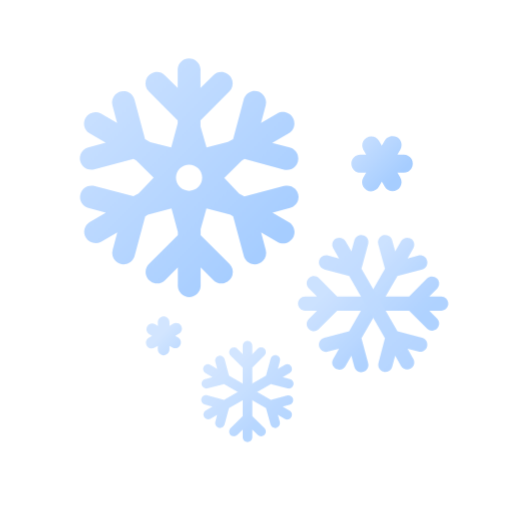
t = 0.00 s
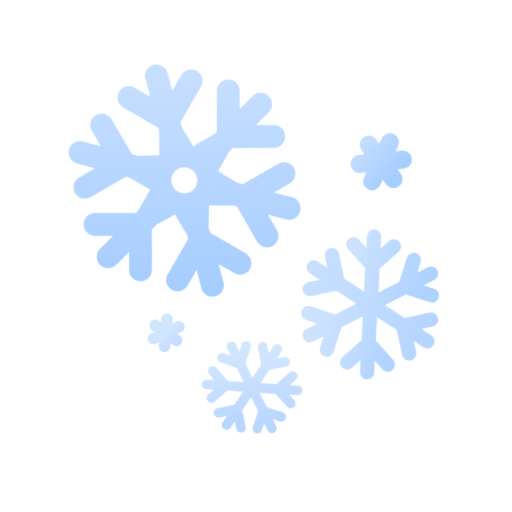
t = 1.88 s
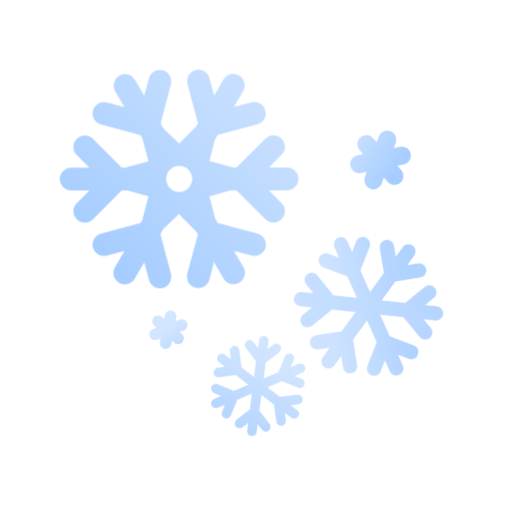
t = 3.75 s
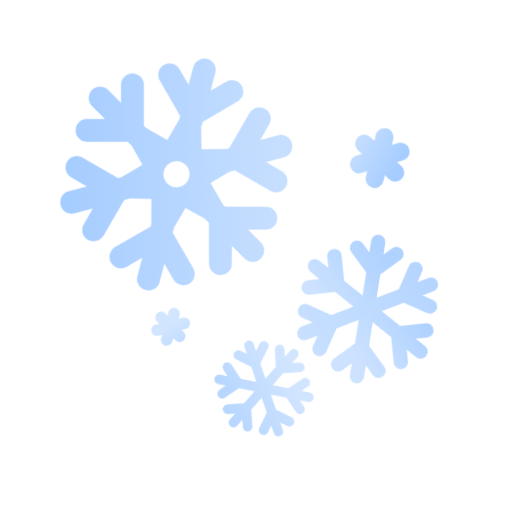
t = 5.63 s
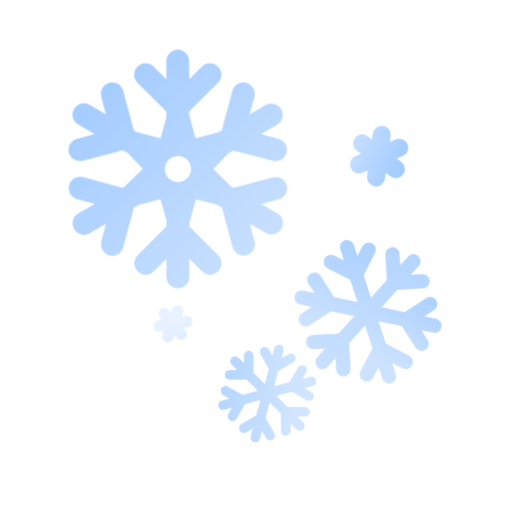
t = 7.50 s
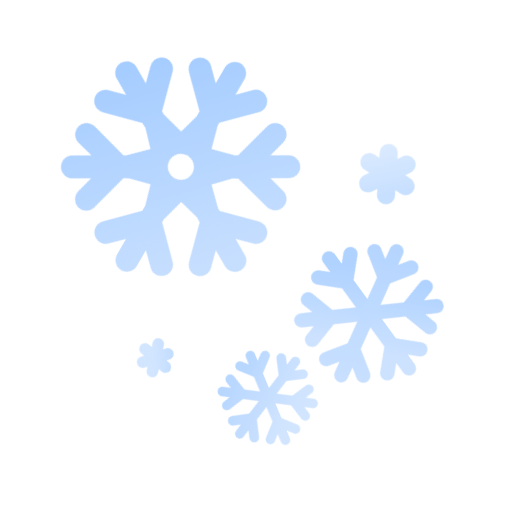
t = 8.75 s

The animated SVG that drew these frames (rendered in a browser with its animation timeline set to each time). Animation: 14 CSS @keyframes rules; frames cover the first 8.75 s, repeats indefinitely.

<?xml version="1.0" encoding="UTF-8"?>
<svg width="176px" height="176px" viewBox="0 0 176 176" version="1.1" xmlns="http://www.w3.org/2000/svg" xmlns:xlink="http://www.w3.org/1999/xlink">
    <title>날씨아이콘_강한눈</title>
    <defs>
        <linearGradient x1="37.9118297%" y1="17.1285457%" x2="63.4946372%" y2="87.4136019%" id="linearGradient-1">
            <stop stop-color="#C7DFFF" offset="0%"></stop>
            <stop stop-color="#C7DFFF" offset="0%"></stop>
            <stop stop-color="#A6CDFF" offset="100%"></stop>
        </linearGradient>
        <linearGradient x1="13.5806215%" y1="21.1402841%" x2="91.0017505%" y2="82.2122967%" id="linearGradient-2">
            <stop stop-color="#C7DFFF" offset="0%"></stop>
            <stop stop-color="#C7DFFF" offset="0%"></stop>
            <stop stop-color="#A6CDFF" offset="100%"></stop>
        </linearGradient>
        <linearGradient x1="13.8227934%" y1="21.5763166%" x2="90.6835655%" y2="82.2503129%" id="linearGradient-3">
            <stop stop-color="#C7DFFF" offset="0%"></stop>
            <stop stop-color="#C7DFFF" offset="0%"></stop>
            <stop stop-color="#A6CDFF" offset="100%"></stop>
        </linearGradient>
        <linearGradient x1="16.8182698%" y1="37.8300485%" x2="87.013741%" y2="63.5829156%" id="linearGradient-4">
            <stop stop-color="#C7DFFF" offset="0%"></stop>
            <stop stop-color="#C7DFFF" offset="0%"></stop>
            <stop stop-color="#A6CDFF" offset="100%"></stop>
        </linearGradient>
        <linearGradient x1="33.4745518%" y1="29.0522012%" x2="68.4603551%" y2="73.3202614%" id="linearGradient-5">
            <stop stop-color="#C7DFFF" offset="0%"></stop>
            <stop stop-color="#C7DFFF" offset="0%"></stop>
            <stop stop-color="#A6CDFF" offset="100%"></stop>
        </linearGradient>
        <linearGradient x1="0.0223632042%" y1="-13.0697175%" x2="105.795729%" y2="120.600232%" id="linearGradient-6">
            <stop stop-color="#C7DFFF" offset="0%"></stop>
            <stop stop-color="#C7DFFF" offset="0%"></stop>
            <stop stop-color="#A6CDFF" offset="100%"></stop>
        </linearGradient>
        <linearGradient x1="8.72129158%" y1="13.3059084%" x2="75.4896154%" y2="73.236641%" id="linearGradient-7">
            <stop stop-color="#C7DFFF" offset="0%"></stop>
            <stop stop-color="#C7DFFF" offset="0%"></stop>
            <stop stop-color="#A6CDFF" offset="100%"></stop>
        </linearGradient>
        <linearGradient x1="-2.1318837%" y1="88.7844892%" x2="60.2512853%" y2="156.231916%" id="linearGradient-8">
            <stop stop-color="#C7DFFF" offset="0%"></stop>
            <stop stop-color="#C7DFFF" offset="0%"></stop>
            <stop stop-color="#A6CDFF" offset="100%"></stop>
        </linearGradient>
        <linearGradient x1="18.413505%" y1="15.5698061%" x2="81.4727935%" y2="84.4301939%" id="linearGradient-9">
            <stop stop-color="#C7DFFF" offset="0%"></stop>
            <stop stop-color="#C7DFFF" offset="0%"></stop>
            <stop stop-color="#A6CDFF" offset="100%"></stop>
        </linearGradient>
    </defs>
    <style type="text/css">
        <![CDATA[
        #snow-header-0 {
        -webkit-transform-origin: 20.5% 22.5%; -webkit-animation: snow-header-anim-0 15s linear infinite;
        transform-origin: 20.5% 22.5%; animation: snow-header-anim-0 15s linear infinite;
        }
        @-webkit-keyframes snow-header-anim-0 {
        0% { -webkit-transform: rotate(0deg); }
        100% { -webkit-transform: rotate(360deg); }
        }
        @keyframes snow-header-anim-0 {
        0% { transform: rotate(0deg); }
        100% { transform: rotate(360deg); }
        }

        #snow-header-1 {
        -webkit-transform-origin: 15% 15%; -webkit-animation: snow-header-anim-1 25s linear infinite;
        transform-origin: 15% 15%; animation: snow-header-anim-1 25s linear infinite;
        }
        @-webkit-keyframes snow-header-anim-1 {
        0% { transform: rotate(0deg); }
        100% { transform: rotate(-360deg); }
        }
        @keyframes snow-header-anim-1 {
        0% { transform: rotate(0deg); }
        100% { transform: rotate(-360deg); }
        }
        #snow-header-2 {
        -webkit-transform-origin: 11% 11%; -webkit-animation: snow-header-anim-2 20s linear infinite;
        transform-origin: 11% 11%; animation: snow-header-anim-2 20s linear infinite;
        }
        @-webkit-keyframes snow-header-anim-2 {
        0% { transform: rotate(0deg); }
        100% { transform: rotate(360deg); }
        }
        @keyframes snow-header-anim-2 {
        0% { transform: rotate(0deg); }
        100% { transform: rotate(360deg); }
        }
        #snow-contain-3 {
        -webkit-animation: snow-contain-anim-3 2s linear infinite;
        animation: snow-contain-anim-3 2s linear infinite;
        }
        @-webkit-keyframes snow-contain-anim-3 {
        0% { opacity: 1; -webkit-transform: translate(0px, 0px); }
        50% { opacity: 1; }
        70% { opacity: 0; -webkit-transform: translate(-5px, 10px); }
        70.01% { opacity: 0; -webkit-transform: translate(3px, -4px); }
        80% { opacity: 1; }
        100% { opacity: 1; -webkit-transform: translate(0px, 0px); }
        }
        @keyframes snow-contain-anim-3 {
        0% { opacity: 1; transform: translate(0px, 0px); }
        50% { opacity: 1; }
        70% { opacity: 0; transform: translate(-5px, 10px); }
        70.01% { opacity: 0; transform: translate(3px, -4px); }
        80% { opacity: 1; }
        100% { opacity: 1; transform: translate(0px, 0px); }
        }
        #snow-header-3 {
        -webkit-transform-origin: 18% 55%; -webkit-animation: snow-header-anim-3 2s linear infinite;
        transform-origin: 18% 55%; animation: snow-header-anim-3 2s linear infinite;
        }
        @-webkit-keyframes snow-header-anim-3 {
        0% { -webkit-transform: rotate(0deg); }
        70% { -webkit-transform: rotate(-90deg); }
        70.01% { -webkit-transform: rotate(25deg); }
        100% { -webkit-transform: rotate(0deg); }
        }
        @keyframes snow-header-anim-3 {
        0% { transform: rotate(0deg); }
        70% { transform: rotate(-90deg); }
        70.01% { transform: rotate(25deg); }
        100% { transform: rotate(0deg); }
        }
        #snow-contain-4 {
        -webkit-animation: snow-contain-anim-4 2s linear infinite;
        animation: snow-contain-anim-4 2s linear infinite;
        }
        @-webkit-keyframes snow-contain-anim-4 {
        0% { opacity: 1; -webkit-transform: translate(0px, 0px); }
        30% { opacity: 1; }
        50% { opacity: 0; -webkit-transform: translate(10px, 20px); }
        50.01% { opacity: 0; -webkit-transform: translate(-5px, -10px); }
        70% { opacity: 1; }
        100% { opacity: 1; -webkit-transform: translate(0px, 0px); }
        }
        @keyframes snow-contain-anim-4 {
        0% { opacity: 1; transform: translate(0px, 0px); }
        30% { opacity: 1; }
        50% { opacity: 0; transform: translate(3px, 6px); }
        50.01% { opacity: 0; transform: translate(-3px, -6px); }
        70% { opacity: 1; }
        100% { opacity: 1; transform: translate(0px, 0px); }
        }
        #snow-header-4 {
        -webkit-transform-origin: 60% 20%; -webkit-animation: snow-header-anim-4 2s linear infinite;
        transform-origin: 60% 20%; animation: snow-header-anim-4 2s linear infinite;
        }
        @-webkit-keyframes snow-header-anim-4 {
        0% { -webkit-transform: rotate(0deg); }
        50% { -webkit-transform: rotate(45deg); }
        50.01% { -webkit-transform: rotate(-45deg); }
        100% { -webkit-transform: rotate(0deg); }
        }
        @keyframes snow-header-anim-4 {
        0% { transform: rotate(0deg); }
        50% { transform: rotate(45deg); }
        50.01% { transform: rotate(-45deg); }
        100% { transform: rotate(0deg); }
        }
        ]]>
    </style>
    <g id="날씨아이콘_강한눈" stroke="none" stroke-width="1" fill="none" fill-rule="evenodd">
        <g id="아이콘" transform="translate(27.000000, 20.000000)" fill-rule="nonzero">
            <g id="Group" opacity="0.8" transform="translate(42.000000, 97.000000)">
                <g id="snow-header-2">
                    <path d="M14.42,9.38 L14.42,26 L10.24,30.18 C9.82199922,30.5980007 9.65875131,31.2072501 9.81175019,31.7782498 C9.96474908,32.3492494 10.4107506,32.7952509 10.9817502,32.9482498 C11.5527499,33.1012487 12.1619993,32.9380008 12.58,32.52 L14.42,30.68 L14.42,33.41 C14.4872307,34.2742486 15.2081403,34.9412561 16.075,34.9412561 C16.9418597,34.9412561 17.6627693,34.2742486 17.73,33.41 L17.73,30.68 L19.57,32.52 C19.8796973,32.8314427 20.300786,33.0065568 20.74,33.0065568 C21.179214,33.0065568 21.6003027,32.8314427 21.91,32.52 C22.5478166,31.8703878 22.5478166,30.8296122 21.91,30.18 L17.73,26 L17.73,9.38 L21.91,5.19 C22.5561732,4.54382684 22.5561732,3.49617316 21.91,2.85 C21.2638268,2.20382684 20.2161732,2.20382684 19.57,2.85 L17.73,4.7 L17.73,2 C17.7783848,1.37801504 17.4739504,0.781419284 16.9419205,0.455611732 C16.4098906,0.12980418 15.7401094,0.12980418 15.2080795,0.455611732 C14.6760496,0.781419284 14.3716152,1.37801504 14.42,2 L14.42,4.73 L12.58,2.88 C12.2674059,2.5737164 11.8476328,2.40150181 11.41,2.4 C10.7405991,2.39733455 10.135925,2.79937279 9.87939547,3.41767472 C9.62286595,4.03597665 9.76532484,4.74799559 10.24,5.22 L14.42,9.38 Z" id="Path" fill="url(#linearGradient-1)"></path>
                    <path d="M8,15 L22.41,23.32 L24,29 C24.2798319,29.8307635 25.1574038,30.3007395 26.0039902,30.0732194 C26.8505766,29.8456993 27.374324,28.9991188 27.2,28.14 L26.52,25.62 L28.87,27 C29.2480885,27.2225549 29.6999295,27.2832991 30.1233709,27.1684994 C30.5468124,27.0536997 30.9060978,26.7730502 31.12,26.39 C31.3410571,26.0109567 31.4020292,25.5594734 31.2894356,25.1353711 C31.1768421,24.7112687 30.8999576,24.3494819 30.52,24.13 L28.16,22.77 L30.67,22.1 C31.4914442,21.815497 31.9542676,20.9454384 31.7310942,20.1052562 C31.5079208,19.265074 30.6743481,18.7393706 29.82,18.9 L24.1,20.43 L9.7,12.1 L8.17,6.39 C7.8901681,5.55923647 7.0125962,5.08926054 6.1660098,5.31678064 C5.3194234,5.54430074 4.79567603,6.39088122 4.97,7.25 L5.64,9.76 L3.28,8.4 C2.7691102,8.10525581 2.1397844,8.10545743 1.62908356,8.40052892 C1.11838273,8.6956004 0.80389448,9.24071337 0.80408351,9.83052901 C0.804272541,10.4203447 1.11911013,10.9652559 1.63,11.26 L4,12.63 L1.48,13.3 C1.05877786,13.4159778 0.699778635,13.6924072 0.48,14.07 C0.263497346,14.4525404 0.202618384,14.9037609 0.31,15.33 C0.553680315,16.1942828 1.43719723,16.7111402 2.31,16.5 L8,15 Z" id="Path" fill="url(#linearGradient-2)"></path>
                    <path d="M24.1,15 L9.7,23.32 L8.17,29 C7.8901681,29.8307635 7.0125962,30.3007395 6.1660098,30.0732194 C5.3194234,29.8456993 4.79567603,28.9991188 4.97,28.14 L5.64,25.62 L3.28,27 C2.4968432,27.3745429 1.55736041,27.0824167 1.12468134,26.3298173 C0.692002274,25.577218 0.912265845,24.6183387 1.63,24.13 L4,22.76 L1.48,22.09 C0.874554342,21.9671489 0.387415791,21.5182432 0.215597311,20.9248333 C0.0437788304,20.3314235 0.215707601,19.6916885 0.661850639,19.2643558 C1.10799368,18.8370231 1.7545371,18.6927944 2.34,18.89 L8,20.42 L22.41,12.1 L24,6.39 C24.1228511,5.78455434 24.5717568,5.29741579 25.1651667,5.12559731 C25.7585765,4.95377883 26.3983115,5.1257076 26.8256442,5.57185064 C27.2529769,6.01799368 27.3972056,6.6645371 27.2,7.25 L26.52,9.76 L28.89,8.4 C29.6797672,7.94436519 30.689365,8.21523294 31.1449999,9.00500008 C31.6006347,9.79476722 31.3297671,10.804365 30.54,11.26 L28.18,12.63 L30.69,13.3 C31.1088613,13.420679 31.4662797,13.6958911 31.69,14.07 C32.0214805,14.6499972 31.9729891,15.3721861 31.5669457,15.9026621 C31.1609023,16.4331382 30.4764319,16.6685284 29.83,16.5 L24.1,15 Z" id="Path" fill="url(#linearGradient-3)"></path>
                </g>
            </g>
            <g id="Group" opacity="0.9" transform="translate(75.000000, 60.000000)">
                <g id="snow-header-1">
                    <path d="M38.62,21.89 L13.89,21.89 L7.68,15.68 C7.07101783,15.0079841 6.14168659,14.7255337 5.26174999,14.9450247 C4.38181339,15.1645157 3.69400904,15.8503436 3.47198676,16.729645 C3.24996449,17.6089463 3.5297393,18.5390865 4.2,19.15 L6.94,21.89 L2.88,21.89 C1.52137952,21.89 0.42,22.9913795 0.42,24.35 C0.42,25.7086205 1.52137952,26.81 2.88,26.81 L6.94,26.81 L4.2,29.55 C3.5297393,30.1609135 3.24996449,31.0910537 3.47198676,31.970355 C3.69400904,32.8496564 4.38181339,33.5354843 5.26174999,33.7549753 C6.14168659,33.9744663 7.07101783,33.6920159 7.68,33.02 L13.89,26.81 L38.62,26.81 L44.83,33.02 C45.8003918,33.90447 47.2943463,33.870962 48.2241066,32.9438734 C49.1538669,32.0167849 49.1916738,30.522933 48.31,29.55 L45.57,26.81 L49.63,26.81 C50.9886205,26.81 52.09,25.7086205 52.09,24.35 C52.09,22.9913795 50.9886205,21.89 49.63,21.89 L45.57,21.89 L48.31,19.15 C49.1916738,18.177067 49.1538669,16.6832151 48.2241066,15.7561266 C47.2943463,14.829038 45.8003918,14.79553 44.83,15.68 L38.62,21.89 Z" id="Path" fill="url(#linearGradient-4)"></path>
                    <path d="M30.31,12.41 L18,33.83 L9.51,36.1 C8.63289608,36.3011754 7.93563147,36.9652116 7.69190201,37.8314556 C7.44817256,38.6976997 7.69687801,39.6278973 8.34039454,40.2569198 C8.98391106,40.8859423 9.919532,41.1133964 10.78,40.85 L14.52,39.85 L12.52,43.36 C12.0622295,44.1220653 12.0512269,45.0718231 12.4912204,45.8442886 C12.9312139,46.6167542 13.7537427,47.0917356 14.6427151,47.0867011 C15.5316875,47.0816666 16.3487838,46.5973995 16.78,45.82 L18.78,42.31 L19.78,46.05 C19.9811754,46.9271039 20.6452116,47.6243685 21.5114556,47.868098 C22.3776997,48.1118274 23.3078973,47.863122 23.9369198,47.2196055 C24.5659423,46.5760889 24.7933964,45.640468 24.53,44.78 L22.25,36.29 L34.62,14.87 L43.11,12.6 C44.402445,12.230736 45.1592063,10.8924397 44.8094661,9.59457546 C44.4597258,8.2967112 43.1329886,7.51986292 41.83,7.85 L38.09,8.85 L40.09,5.34 C40.7409961,4.16637982 40.3311848,2.68756378 39.1689666,2.01642368 C38.0067484,1.34528358 36.5210845,1.72952946 35.83,2.88 L33.83,6.39 L32.83,2.65 C32.663756,2.02125422 32.2533854,1.48489259 31.69,1.16 C30.8264376,0.605802099 29.7095895,0.645824601 28.8879109,1.26041349 C28.0662323,1.87500238 27.7123315,2.93505224 28,3.92 L30.31,12.41 Z" id="Path" fill="url(#linearGradient-5)"></path>
                    <path d="M30.31,36.29 L18,14.87 L9.51,12.6 C8.63289608,12.3988246 7.93563147,11.7347884 7.69190201,10.8685444 C7.44817256,10.0023003 7.69687801,9.07210272 8.34039454,8.4430802 C8.98391106,7.81405767 9.919532,7.58660358 10.78,7.85 L14.52,8.85 L12.52,5.34 C11.8690039,4.16637982 12.2788152,2.68756378 13.4410334,2.01642368 C14.6032516,1.34528358 16.0889155,1.72952946 16.78,2.88 L18.78,6.39 L19.78,2.65 C19.9811754,1.77289608 20.6452116,1.07563147 21.5114556,0.831902014 C22.3776997,0.588172557 23.3078973,0.836878009 23.9369198,1.48039454 C24.5659423,2.12391106 24.7933964,3.059532 24.53,3.92 L22.25,12.41 L34.62,33.83 L43.11,36.1 C44.402445,36.469264 45.1592063,37.8075603 44.8094661,39.1054245 C44.4597258,40.4032888 43.1329886,41.1801371 41.83,40.85 L38.09,39.85 L40.09,43.36 C40.7409961,44.5336202 40.3311848,46.0124362 39.1689666,46.6835763 C38.0067484,47.3547164 36.5210845,46.9704705 35.83,45.82 L33.83,42.31 L32.83,46.05 C32.663756,46.6787458 32.2533854,47.2151074 31.69,47.54 C30.8293884,48.0381011 29.7535401,47.9691112 28.9635983,47.3651668 C28.1736564,46.7612223 27.8249853,45.7411059 28.08,44.78 L30.31,36.29 Z" id="Path" fill="url(#linearGradient-6)"></path>
                </g>
            </g>
            <g id="snow-contain-4">
                <path d="M111.62,33.13 L109.62,33.13 L110.62,31.4 C111.033164,30.6880682 111.146222,29.8410454 110.934248,29.0456722 C110.722273,28.250299 110.202672,27.5718857 109.49,27.16 L109.49,27.16 C108.778068,26.7468357 107.931045,26.633778 107.135672,26.8457525 C106.340299,27.0577269 105.661886,27.5773277 105.25,28.29 L104.25,30.03 L103.25,28.29 C102.35511,26.8853876 100.512536,26.4350637 99.0706509,27.2685697 C97.6287659,28.1020756 97.099428,29.9235234 97.87,31.4 L98.87,33.13 L96.87,33.13 C95.1579173,33.13 93.7699838,34.5179173 93.7699838,36.23 L93.7699838,36.23 C93.7673422,37.0539024 94.0927748,37.844971 94.6744259,38.4284983 C95.2560769,39.0120257 96.0460933,39.3400043 96.87,39.34 L98.87,39.34 L97.87,41.07 C97.0139586,42.555646 97.524354,44.4539586 99.01,45.31 C100.495646,46.1660414 102.393959,45.655646 103.25,44.17 L104.25,42.44 L105.25,44.17 C105.803762,45.1292582 106.827217,45.720221 107.934839,45.7202784 C109.042462,45.7203358 110.065978,45.1294791 110.61984,44.1702783 C111.173701,43.2110775 111.173762,42.0292581 110.62,41.07 L109.62,39.34 L111.62,39.34 C112.771358,39.4053664 113.864363,38.8282677 114.459745,37.8406344 C115.055126,36.8530011 115.055126,35.6169989 114.459745,34.6293656 C113.864363,33.6417323 112.771358,33.0646336 111.62,33.13 L111.62,33.13 Z" id="snow-header-4" fill="url(#linearGradient-7)"></path>
            </g>
            <g id="snow-contain-3">
                <path d="M32.36,91.39 L31.25,92.03 L31.25,90.75 C31.25,89.6454305 30.3545695,88.75 29.25,88.75 L29.25,88.75 C28.1454305,88.75 27.25,89.6454305 27.25,90.75 L27.25,92 L26.14,91.36 C25.2054167,90.9376208 24.1027974,91.2906376 23.5873112,92.1772739 C23.0718249,93.0639103 23.3105557,94.1967818 24.14,94.8 L25.24,95.44 L24.14,96.08 C23.197292,96.6322966 22.8722628,97.8389119 23.41,98.79 L23.41,98.79 C23.9622966,99.732708 25.1689119,100.057737 26.12,99.52 L27.23,98.88 L27.23,100.16 C27.23,101.264569 28.1254305,102.16 29.23,102.16 C30.3345695,102.16 31.23,101.264569 31.23,100.16 L31.23,98.88 L32.34,99.52 C33.2745833,99.9423792 34.3772026,99.5893624 34.8926888,98.7027261 C35.4081751,97.8160897 35.1694443,96.6832182 34.34,96.08 L33.23,95.44 L34.34,94.8 C35.0356743,94.4855943 35.4916824,93.8025785 35.5153631,93.0395235 C35.5390439,92.2764686 35.1262661,91.5664908 34.4514264,91.2095523 C33.7765867,90.8526139 32.9574121,90.9109834 32.34,91.36 L32.36,91.39 Z" id="snow-header-3" fill="url(#linearGradient-8)" opacity="0.8"></path>
            </g>
            <path d="M70.59,43.93 L57,47.56 L55.22,46.56 L50.09,41.2 L56.09,35.2 L57.02,34.67 L70.57,38.3 C71.9306798,38.6768833 73.3889093,38.2929115 74.3875319,37.2947916 C75.3861546,36.2966717 75.7708606,34.8386357 75.3946626,33.4777663 C75.0184646,32.1168969 73.9394936,31.0634791 72.57,30.72 L66.57,29.12 L72.18,25.88 C73.4089936,25.1940501 74.1786806,23.9045459 74.1991274,22.4972312 C74.2195741,21.0899166 73.4876743,19.778596 72.2791274,19.0572312 C71.0705805,18.3358665 69.5689936,18.3140501 68.34,19 L62.73,22.24 L64.33,16.24 C64.7068833,14.8793202 64.3229115,13.4210907 63.3247916,12.4224681 C62.3266717,11.4238454 60.8686357,11.0391394 59.5077663,11.4153374 C58.1468969,11.7915354 57.0934791,12.8705064 56.75,14.24 L53.12,27.83 L51.34,28.83 L44,30.7 L41.92,23.42 L41.92,21.36 L51.84,11.44 C52.831412,10.448588 53.2186025,9.0035735 52.8557205,7.6492795 C52.4928385,6.29498551 51.4350145,5.23716149 50.0807205,4.8742795 C48.7264265,4.51139752 47.281412,4.89858799 46.29,5.89 L41.92,10.26 L41.92,3.78 C41.814433,1.68921267 40.0884508,0.0481792118 37.995,0.0481792118 C35.9015492,0.0481792118 34.175567,1.68921267 34.07,3.78 L34.07,10.26 L29.7,5.89 C28.708588,4.89858799 27.2635735,4.51139752 25.9092795,4.8742795 C24.5549855,5.23716149 23.4971615,6.29498551 23.1342795,7.6492795 C22.7713975,9.0035735 23.158588,10.448588 24.15,11.44 L34.07,21.36 L34.07,22.44 L31.85,30.67 L24.65,28.86 L22.87,27.86 L19.23,14.28 C18.8865209,12.9105064 17.8331031,11.8315354 16.4722337,11.4553374 C15.1113643,11.0791394 13.6533283,11.4638454 12.6552084,12.4624681 C11.6570885,13.4610907 11.2731167,14.9193202 11.65,16.28 L13.25,22.28 L7.64,19 C5.77267296,18.0162374 3.46172727,18.6831055 2.4056096,20.5104847 C1.34949194,22.3378638 1.92537091,24.6731468 3.71,25.8 L9.32,29.04 L3.32,30.64 C1.25162509,31.2129018 0.0285337975,33.3426105 0.576087661,35.4178397 C1.12364152,37.4930688 3.23822725,38.742124 5.32,38.22 L18.87,34.59 L19.81,35.12 L25.81,41.12 L20.64,46.46 L18.86,47.46 L5.38,43.93 C3.29822725,43.407876 1.18364152,44.6569312 0.636087661,46.7321603 C0.0885337975,48.8073895 1.31162509,50.9370982 3.38,51.51 L9.38,53.11 L3.77,56.35 C1.98537091,57.4768532 1.40949194,59.8121362 2.4656096,61.6395153 C3.52172727,63.4668945 5.83267296,64.1337626 7.7,63.15 L13.31,59.91 L11.71,65.91 C11.3331167,67.2706798 11.7170885,68.7289093 12.7152084,69.7275319 C13.7133283,70.7261546 15.1713643,71.1108606 16.5322337,70.7346626 C17.8931031,70.3584646 18.9465209,69.2794936 19.29,67.91 L22.92,54.36 L23.85,53.82 L31.94,51.67 L34.12,59.75 L34.12,60.83 L24.2,70.75 C23.0822555,71.8749332 22.7501334,73.5614203 23.3578906,75.0261588 C23.9656478,76.4908973 25.3941823,77.4468433 26.98,77.45 C28.0201542,77.4534575 29.0181406,77.039131 29.75,76.3 L34.12,71.93 L34.12,78.41 C34.225567,80.5007873 35.9515492,82.1418208 38.045,82.1418208 C40.1384508,82.1418208 41.864433,80.5007873 41.97,78.41 L41.97,71.93 L46.34,76.3 C47.331412,77.291412 48.7764265,77.6786025 50.1307205,77.3157205 C51.4850145,76.9528385 52.5428385,75.8950145 52.9057205,74.5407205 C53.2686025,73.1864265 52.881412,71.741412 51.89,70.75 L41.97,60.83 L41.97,58.77 L43.97,51.63 L52.21,53.82 L53.14,54.36 L56.77,67.91 C57.1134791,69.2794936 58.1668969,70.3584646 59.5277663,70.7346626 C60.8886357,71.1108606 62.3466717,70.7261546 63.3447916,69.7275319 C64.3429115,68.7289093 64.7268833,67.2706798 64.35,65.91 L62.75,59.91 L68.36,63.15 C69.574703,63.8502406 71.0707088,63.8492532 72.2844864,63.1474098 C73.498264,62.4455664 74.2454118,61.1494937 74.2444864,59.7474098 C74.243561,58.3453259 73.494703,57.0502406 72.28,56.35 L66.67,53.11 L72.67,51.51 C74.0394936,51.1665209 75.1184646,50.1131031 75.4946626,48.7522337 C75.8708606,47.3913643 75.4861546,45.9333283 74.4875319,44.9352084 C73.4889093,43.9370885 72.0306798,43.5531167 70.67,43.93 L70.59,43.93 Z M34.81,44.28 L34.81,44.28 C33.9642376,43.435842 33.4889582,42.2899547 33.4889582,41.095 C33.4889582,39.9000453 33.9642376,38.754158 34.81,37.91 L34.81,37.91 C36.5691739,36.1607701 39.4108261,36.1607701 41.17,37.91 L41.17,37.91 C42.0157624,38.754158 42.4910418,39.9000453 42.4910418,41.095 C42.4910418,42.2899547 42.0157624,43.435842 41.17,44.28 L41.17,44.28 C39.4108261,46.0292299 36.5691739,46.0292299 34.81,44.28 Z" id="snow-header-0" fill="url(#linearGradient-9)"></path>
        </g>
    </g>
</svg>
